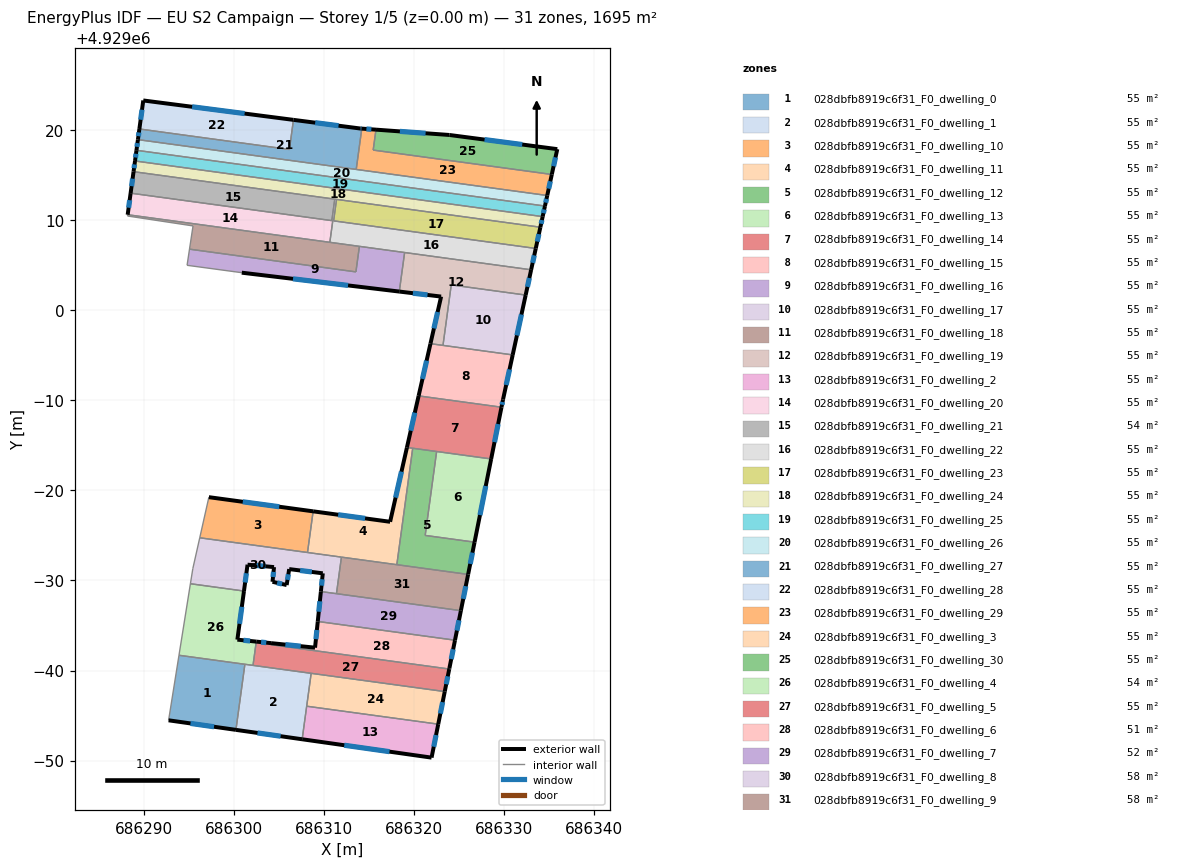
=== STOREY PLAN SPEC (per zone: floor XY polygon, exterior-wall plan segments, windows/doors) ===
zone 1: 028dbfb8919c6f31_F0_dwelling_0  (54.7 m²)
  floor: (686301.21, 4928960.69) (686300.22, 4928953.41) (686292.75, 4928954.47) (686293.90, 4928961.69)
  exterior wall: (686292.75, 4928954.47) – (686300.22, 4928953.41)  [7.5 m]
    window: (686295.18, 4928954.13) – (686297.79, 4928953.76)  [2.8 m²]
  interior walls: 3
zone 2: 028dbfb8919c6f31_F0_dwelling_1  (54.7 m²)
  floor: (686308.57, 4928959.69) (686307.57, 4928952.37) (686300.22, 4928953.41) (686301.21, 4928960.69)
  exterior wall: (686300.22, 4928953.41) – (686307.57, 4928952.37)  [7.4 m]
    window: (686302.61, 4928953.07) – (686305.18, 4928952.71)  [2.7 m²]
  interior walls: 5
zone 3: 028dbfb8919c6f31_F0_dwelling_10  (54.7 m²)
  floor: (686308.79, 4928977.66) (686308.16, 4928973.09) (686296.21, 4928974.73) (686297.22, 4928979.23)
  exterior wall: (686308.79, 4928977.66) – (686297.22, 4928979.23)  [11.7 m]
    window: (686305.03, 4928978.17) – (686300.98, 4928978.72)  [4.3 m²]
  interior walls: 3
zone 4: 028dbfb8919c6f31_F0_dwelling_11  (54.7 m²)
  floor: (686319.84, 4928984.66) (686318.07, 4928971.74) (686308.16, 4928973.09) (686308.79, 4928977.66) (686317.33, 4928976.50) (686319.20, 4928984.75)
  exterior wall: (686317.33, 4928976.50) – (686308.79, 4928977.66)  [8.6 m]
    window: (686314.55, 4928976.88) – (686311.57, 4928977.29)  [3.2 m²]
  exterior wall: (686319.20, 4928984.75) – (686317.33, 4928976.50)  [8.5 m]
    window: (686318.59, 4928982.07) – (686317.94, 4928979.19)  [3.1 m²]
  interior walls: 5
zone 5: 028dbfb8919c6f31_F0_dwelling_12  (54.7 m²)
  floor: (686322.49, 4928984.30) (686321.22, 4928974.99) (686326.70, 4928974.24) (686325.99, 4928970.66) (686318.07, 4928971.74) (686319.84, 4928984.66)
  exterior wall: (686325.99, 4928970.66) – (686326.70, 4928974.24)  [3.7 m]
    window: (686326.22, 4928971.83) – (686326.47, 4928973.08)  [1.3 m²]
  interior walls: 5
zone 6: 028dbfb8919c6f31_F0_dwelling_13  (54.7 m²)
  floor: (686328.54, 4928983.47) (686326.70, 4928974.24) (686321.22, 4928974.99) (686322.49, 4928984.30)
  exterior wall: (686326.70, 4928974.24) – (686328.54, 4928983.47)  [9.4 m]
    window: (686327.30, 4928977.25) – (686327.94, 4928980.47)  [3.5 m²]
  interior walls: 3
zone 7: 028dbfb8919c6f31_F0_dwelling_14  (54.7 m²)
  floor: (686329.69, 4928989.22) (686328.54, 4928983.47) (686319.20, 4928984.75) (686320.49, 4928990.47)
  exterior wall: (686328.54, 4928983.47) – (686329.69, 4928989.22)  [5.9 m]
    window: (686328.91, 4928985.34) – (686329.32, 4928987.35)  [2.1 m²]
  exterior wall: (686320.49, 4928990.47) – (686319.20, 4928984.75)  [5.9 m]
    window: (686320.07, 4928988.61) – (686319.62, 4928986.61)  [2.2 m²]
  interior walls: 4
zone 8: 028dbfb8919c6f31_F0_dwelling_15  (54.7 m²)
  floor: (686330.93, 4928995.02) (686329.86, 4928990.07) (686329.69, 4928989.22) (686320.49, 4928990.47) (686321.81, 4928996.27)
  exterior wall: (686321.81, 4928996.27) – (686320.49, 4928990.47)  [5.9 m]
    window: (686321.38, 4928994.38) – (686320.92, 4928992.36)  [2.2 m²]
  exterior wall: (686329.86, 4928990.07) – (686330.93, 4928995.02)  [5.1 m]
    window: (686330.21, 4928991.68) – (686330.58, 4928993.41)  [1.9 m²]
  exterior wall: (686329.69, 4928989.22) – (686329.86, 4928990.07)  [0.9 m]
    window: (686329.74, 4928989.50) – (686329.80, 4928989.79)  [0.3 m²]
  interior walls: 3
zone 9: 028dbfb8919c6f31_F0_dwelling_16  (54.7 m²)
  floor: (686318.94, 4929006.38) (686318.35, 4929002.05) (686300.87, 4929004.14) (686294.80, 4929004.96) (686295.07, 4929006.75) (686313.54, 4929004.23) (686313.92, 4929007.07)
  exterior wall: (686300.87, 4929004.14) – (686318.35, 4929002.05)  [17.6 m]
    window: (686306.55, 4929003.46) – (686312.66, 4929002.73)  [6.5 m²]
  interior walls: 6
zone 10: 028dbfb8919c6f31_F0_dwelling_17  (54.7 m²)
  floor: (686332.37, 4929001.66) (686330.93, 4928995.02) (686323.20, 4928996.08) (686324.11, 4929002.79)
  exterior wall: (686330.93, 4928995.02) – (686332.37, 4929001.66)  [6.8 m]
    window: (686331.40, 4928997.18) – (686331.90, 4928999.50)  [2.5 m²]
  interior walls: 3
zone 11: 028dbfb8919c6f31_F0_dwelling_18  (54.7 m²)
  floor: (686313.92, 4929007.07) (686313.54, 4929004.23) (686295.07, 4929006.75) (686295.46, 4929009.33) (686288.19, 4929010.43) (686288.21, 4929010.58)
  interior walls: 9
zone 12: 028dbfb8919c6f31_F0_dwelling_19  (54.7 m²)
  floor: (686332.98, 4929004.46) (686332.37, 4929001.66) (686324.11, 4929002.79) (686323.20, 4928996.08) (686321.81, 4928996.27) (686322.99, 4929001.47) (686322.99, 4929001.49) (686318.35, 4929002.05) (686318.94, 4929006.38)
  exterior wall: (686322.99, 4929001.47) – (686321.81, 4928996.27)  [5.3 m]
    window: (686322.60, 4928999.78) – (686322.19, 4928997.96)  [2.0 m²]
  exterior wall: (686322.99, 4929001.49) – (686322.99, 4929001.47)  [0.0 m]
  exterior wall: (686318.35, 4929002.05) – (686322.99, 4929001.49)  [4.7 m]
    window: (686319.86, 4929001.87) – (686321.48, 4929001.67)  [1.7 m²]
  exterior wall: (686332.37, 4929001.66) – (686332.98, 4929004.46)  [2.9 m]
    window: (686332.57, 4929002.57) – (686332.78, 4929003.55)  [1.1 m²]
  interior walls: 5
zone 13: 028dbfb8919c6f31_F0_dwelling_2  (54.7 m²)
  floor: (686322.67, 4928954.05) (686321.93, 4928950.33) (686307.57, 4928952.37) (686308.07, 4928956.04)
  exterior wall: (686307.57, 4928952.37) – (686321.93, 4928950.33)  [14.5 m]
    window: (686312.24, 4928951.71) – (686317.26, 4928951.00)  [5.3 m²]
  exterior wall: (686321.93, 4928950.33) – (686322.67, 4928954.05)  [3.8 m]
    window: (686322.17, 4928951.54) – (686322.43, 4928952.84)  [1.4 m²]
  interior walls: 2
zone 14: 028dbfb8919c6f31_F0_dwelling_20  (54.7 m²)
  floor: (686310.97, 4929009.91) (686310.64, 4929007.51) (686288.21, 4929010.58) (686288.54, 4929012.97)
  exterior wall: (686288.54, 4929012.97) – (686288.21, 4929010.58)  [2.4 m]
    window: (686288.43, 4929012.19) – (686288.32, 4929011.35)  [0.9 m²]
  interior walls: 4
zone 15: 028dbfb8919c6f31_F0_dwelling_21  (54.2 m²)
  floor: (686311.19, 4929012.30) (686310.86, 4929009.92) (686288.54, 4929012.97) (686288.86, 4929015.35)
  exterior wall: (686288.86, 4929015.35) – (686288.54, 4929012.97)  [2.4 m]
    window: (686288.76, 4929014.58) – (686288.64, 4929013.74)  [0.9 m²]
  interior walls: 3
zone 16: 028dbfb8919c6f31_F0_dwelling_22  (55.2 m²)
  floor: (686333.49, 4929006.83) (686332.98, 4929004.46) (686310.79, 4929007.49) (686310.69, 4929007.51) (686310.64, 4929007.51) (686310.97, 4929009.91) (686310.86, 4929009.92) (686311.19, 4929012.30) (686311.34, 4929012.28) (686311.39, 4929012.28) (686311.06, 4929009.89) (686311.11, 4929009.89)
  exterior wall: (686332.98, 4929004.46) – (686333.49, 4929006.83)  [2.4 m]
    window: (686333.14, 4929005.23) – (686333.32, 4929006.06)  [0.9 m²]
  interior walls: 14
zone 17: 028dbfb8919c6f31_F0_dwelling_23  (54.7 m²)
  floor: (686334.00, 4929009.19) (686333.49, 4929006.83) (686311.06, 4929009.89) (686311.39, 4929012.28)
  exterior wall: (686333.49, 4929006.83) – (686334.00, 4929009.19)  [2.4 m]
    window: (686333.66, 4929007.60) – (686333.84, 4929008.42)  [0.9 m²]
  interior walls: 4
zone 18: 028dbfb8919c6f31_F0_dwelling_24  (54.7 m²)
  floor: (686334.26, 4929010.37) (686334.00, 4929009.19) (686311.39, 4929012.28) (686311.36, 4929012.28) (686311.34, 4929012.28) (686288.86, 4929015.35) (686289.02, 4929016.54)
  exterior wall: (686289.02, 4929016.54) – (686288.86, 4929015.35)  [1.2 m]
    window: (686288.97, 4929016.15) – (686288.91, 4929015.74)  [0.4 m²]
  exterior wall: (686334.00, 4929009.19) – (686334.26, 4929010.37)  [1.2 m]
    window: (686334.08, 4929009.57) – (686334.17, 4929009.98)  [0.4 m²]
  interior walls: 6
zone 19: 028dbfb8919c6f31_F0_dwelling_25  (54.7 m²)
  floor: (686334.51, 4929011.54) (686334.26, 4929010.37) (686289.02, 4929016.54) (686289.19, 4929017.72)
  exterior wall: (686289.19, 4929017.72) – (686289.02, 4929016.54)  [1.2 m]
    window: (686289.13, 4929017.34) – (686289.08, 4929016.92)  [0.4 m²]
  exterior wall: (686334.26, 4929010.37) – (686334.51, 4929011.54)  [1.2 m]
    window: (686334.34, 4929010.75) – (686334.43, 4929011.16)  [0.4 m²]
  interior walls: 2
zone 20: 028dbfb8919c6f31_F0_dwelling_26  (54.7 m²)
  floor: (686334.77, 4929012.71) (686334.51, 4929011.54) (686289.19, 4929017.72) (686289.35, 4929018.91)
  exterior wall: (686289.35, 4929018.91) – (686289.19, 4929017.72)  [1.2 m]
    window: (686289.29, 4929018.52) – (686289.24, 4929018.11)  [0.4 m²]
  exterior wall: (686334.51, 4929011.54) – (686334.77, 4929012.71)  [1.2 m]
    window: (686334.59, 4929011.92) – (686334.68, 4929012.33)  [0.4 m²]
  interior walls: 3
zone 21: 028dbfb8919c6f31_F0_dwelling_27  (54.7 m²)
  floor: (686314.19, 4929020.13) (686313.57, 4929015.60) (686289.35, 4929018.91) (686289.51, 4929020.09) (686306.16, 4929017.82) (686306.60, 4929021.10) (686314.02, 4929020.14)
  exterior wall: (686314.02, 4929020.14) – (686306.60, 4929021.10)  [7.5 m]
    window: (686311.61, 4929020.45) – (686309.02, 4929020.79)  [2.7 m²]
  exterior wall: (686314.19, 4929020.13) – (686314.02, 4929020.14)  [0.2 m]
    window: (686314.13, 4929020.13) – (686314.07, 4929020.14)  [0.1 m²]
  exterior wall: (686289.51, 4929020.09) – (686289.35, 4929018.91)  [1.2 m]
    window: (686289.46, 4929019.70) – (686289.40, 4929019.29)  [0.4 m²]
  interior walls: 4
zone 22: 028dbfb8919c6f31_F0_dwelling_28  (54.7 m²)
  floor: (686306.60, 4929021.10) (686306.16, 4929017.82) (686289.51, 4929020.09) (686289.94, 4929023.25)
  exterior wall: (686306.60, 4929021.10) – (686289.94, 4929023.25)  [16.8 m]
    window: (686301.18, 4929021.80) – (686295.36, 4929022.55)  [6.2 m²]
  exterior wall: (686289.94, 4929023.25) – (686289.51, 4929020.09)  [3.2 m]
    window: (686289.80, 4929022.22) – (686289.65, 4929021.12)  [1.2 m²]
  interior walls: 2
zone 23: 028dbfb8919c6f31_F0_dwelling_29  (54.7 m²)
  floor: (686335.27, 4929015.04) (686334.77, 4929012.71) (686313.57, 4929015.60) (686314.19, 4929020.13) (686315.76, 4929020.01) (686315.45, 4929017.75)
  exterior wall: (686315.76, 4929020.01) – (686314.19, 4929020.13)  [1.6 m]
    window: (686315.25, 4929020.05) – (686314.70, 4929020.09)  [0.6 m²]
  exterior wall: (686334.77, 4929012.71) – (686335.27, 4929015.04)  [2.4 m]
    window: (686334.93, 4929013.47) – (686335.11, 4929014.28)  [0.9 m²]
  interior walls: 4
zone 24: 028dbfb8919c6f31_F0_dwelling_3  (54.7 m²)
  floor: (686323.39, 4928957.67) (686322.67, 4928954.05) (686308.07, 4928956.04) (686308.57, 4928959.69)
  exterior wall: (686322.67, 4928954.05) – (686323.39, 4928957.67)  [3.7 m]
    window: (686322.90, 4928955.22) – (686323.16, 4928956.49)  [1.4 m²]
  interior walls: 3
zone 25: 028dbfb8919c6f31_F0_dwelling_30  (54.7 m²)
  floor: (686335.88, 4929017.85) (686335.27, 4929015.04) (686315.45, 4929017.75) (686315.76, 4929020.01) (686323.92, 4929019.42)
  exterior wall: (686335.27, 4929015.04) – (686335.88, 4929017.85)  [2.9 m]
    window: (686335.47, 4929015.96) – (686335.68, 4929016.94)  [1.1 m²]
  exterior wall: (686323.92, 4929019.42) – (686315.76, 4929020.01)  [8.2 m]
    window: (686321.27, 4929019.61) – (686318.41, 4929019.82)  [3.0 m²]
  exterior wall: (686335.88, 4929017.85) – (686323.92, 4929019.42)  [12.1 m]
    window: (686331.99, 4929018.36) – (686327.81, 4929018.91)  [4.4 m²]
  interior walls: 2
zone 26: 028dbfb8919c6f31_F0_dwelling_4  (54.5 m²)
  floor: (686301.11, 4928968.82) (686300.38, 4928963.42) (686302.48, 4928963.21) (686302.12, 4928960.57) (686293.90, 4928961.69) (686295.17, 4928969.63)
  exterior wall: (686300.38, 4928963.42) – (686301.11, 4928968.82)  [5.4 m]
    window: (686300.62, 4928965.18) – (686300.87, 4928967.06)  [2.0 m²]
  exterior wall: (686302.48, 4928963.21) – (686300.38, 4928963.42)  [2.1 m]
    window: (686301.80, 4928963.28) – (686301.06, 4928963.35)  [0.8 m²]
  interior walls: 5
zone 27: 028dbfb8919c6f31_F0_dwelling_5  (55.1 m²)
  floor: (686323.89, 4928960.16) (686323.39, 4928957.67) (686302.12, 4928960.57) (686302.48, 4928963.21) (686304.12, 4928963.04) (686304.10, 4928962.87)
  exterior wall: (686304.12, 4928963.04) – (686302.48, 4928963.21)  [1.7 m]
    window: (686303.59, 4928963.09) – (686303.01, 4928963.15)  [0.6 m²]
  exterior wall: (686323.39, 4928957.67) – (686323.89, 4928960.16)  [2.5 m]
    window: (686323.55, 4928958.48) – (686323.73, 4928959.35)  [0.9 m²]
  interior walls: 6
zone 28: 028dbfb8919c6f31_F0_dwelling_6  (50.8 m²)
  floor: (686324.53, 4928963.36) (686323.91, 4928960.26) (686323.89, 4928960.16) (686304.10, 4928962.87) (686304.11, 4928962.96) (686304.12, 4928963.04) (686309.00, 4928962.53) (686309.30, 4928965.44)
  exterior wall: (686309.00, 4928962.53) – (686304.12, 4928963.04)  [4.9 m]
    window: (686307.41, 4928962.70) – (686305.71, 4928962.87)  [1.8 m²]
  exterior wall: (686309.30, 4928965.44) – (686309.00, 4928962.53)  [2.9 m]
    window: (686309.20, 4928964.50) – (686309.10, 4928963.48)  [1.1 m²]
  exterior wall: (686323.91, 4928960.26) – (686324.53, 4928963.36)  [3.2 m]
    window: (686324.11, 4928961.27) – (686324.33, 4928962.36)  [1.2 m²]
  exterior wall: (686323.89, 4928960.16) – (686323.91, 4928960.26)  [0.1 m]
  interior walls: 4
zone 29: 028dbfb8919c6f31_F0_dwelling_7  (51.8 m²)
  floor: (686325.18, 4928966.64) (686324.53, 4928963.36) (686309.30, 4928965.44) (686309.65, 4928968.76)
  exterior wall: (686324.53, 4928963.36) – (686325.18, 4928966.64)  [3.3 m]
    window: (686324.74, 4928964.43) – (686324.97, 4928965.58)  [1.2 m²]
  exterior wall: (686309.65, 4928968.76) – (686309.30, 4928965.44)  [3.3 m]
    window: (686309.54, 4928967.68) – (686309.41, 4928966.52)  [1.2 m²]
  interior walls: 3
zone 30: 028dbfb8919c6f31_F0_dwelling_8  (58.4 m²)
  floor: (686311.93, 4928972.58) (686311.38, 4928968.53) (686309.65, 4928968.76) (686309.86, 4928970.78) (686306.13, 4928971.25) (686305.85, 4928969.48) (686304.28, 4928969.84) (686304.45, 4928971.47) (686301.51, 4928971.74) (686301.11, 4928968.82) (686295.17, 4928969.63) (686295.44, 4928971.31) (686296.21, 4928974.73)
  exterior wall: (686309.86, 4928970.78) – (686309.65, 4928968.76)  [2.0 m]
    window: (686309.79, 4928970.13) – (686309.72, 4928969.42)  [0.7 m²]
  exterior wall: (686306.13, 4928971.25) – (686309.86, 4928970.78)  [3.8 m]
    window: (686307.34, 4928971.10) – (686308.65, 4928970.94)  [1.4 m²]
  exterior wall: (686305.85, 4928969.48) – (686306.13, 4928971.25)  [1.8 m]
    window: (686305.94, 4928970.06) – (686306.04, 4928970.68)  [0.7 m²]
  exterior wall: (686304.28, 4928969.84) – (686305.85, 4928969.48)  [1.6 m]
    window: (686304.79, 4928969.73) – (686305.34, 4928969.60)  [0.6 m²]
  exterior wall: (686304.45, 4928971.47) – (686304.28, 4928969.84)  [1.6 m]
    window: (686304.39, 4928970.94) – (686304.34, 4928970.37)  [0.6 m²]
  exterior wall: (686301.51, 4928971.74) – (686304.45, 4928971.47)  [3.0 m]
    window: (686302.47, 4928971.66) – (686303.49, 4928971.56)  [1.1 m²]
  exterior wall: (686301.11, 4928968.82) – (686301.51, 4928971.74)  [3.0 m]
    window: (686301.24, 4928969.77) – (686301.38, 4928970.79)  [1.1 m²]
  interior walls: 7
zone 31: 028dbfb8919c6f31_F0_dwelling_9  (57.6 m²)
  floor: (686325.99, 4928970.66) (686325.18, 4928966.64) (686311.38, 4928968.53) (686311.93, 4928972.58)
  exterior wall: (686325.18, 4928966.64) – (686325.99, 4928970.66)  [4.1 m]
    window: (686325.44, 4928967.95) – (686325.72, 4928969.36)  [1.5 m²]
  interior walls: 4

=== DERIVED (storey summary) ===
Building: EU S2 Campaign
Storey: 1 of 5  (floor level z = 0.00 m)
Storey gross floor area: 1695.0 m²
Zones on this storey: 31
  - 028dbfb8919c6f31_F0_dwelling_0: floor 54.7 m²; exterior wall 7.5 m (22.6 m²); 1 window(s) 2.8 m²; WWR 12.2%
  - 028dbfb8919c6f31_F0_dwelling_1: floor 54.7 m²; exterior wall 7.4 m (22.3 m²); 1 window(s) 2.7 m²; WWR 12.2%
  - 028dbfb8919c6f31_F0_dwelling_10: floor 54.7 m²; exterior wall 11.7 m (35.0 m²); 1 window(s) 4.3 m²; WWR 12.2%
  - 028dbfb8919c6f31_F0_dwelling_11: floor 54.7 m²; exterior wall 17.1 m (51.2 m²); 2 window(s) 6.3 m²; WWR 12.2%
  - 028dbfb8919c6f31_F0_dwelling_12: floor 54.7 m²; exterior wall 3.7 m (11.0 m²); 1 window(s) 1.3 m²; WWR 12.2%
  - 028dbfb8919c6f31_F0_dwelling_13: floor 54.7 m²; exterior wall 9.4 m (28.2 m²); 1 window(s) 3.5 m²; WWR 12.2%
  - 028dbfb8919c6f31_F0_dwelling_14: floor 54.7 m²; exterior wall 11.7 m (35.2 m²); 2 window(s) 4.3 m²; WWR 12.2%
  - 028dbfb8919c6f31_F0_dwelling_15: floor 54.7 m²; exterior wall 11.9 m (35.6 m²); 3 window(s) 4.4 m²; WWR 12.2%
  - 028dbfb8919c6f31_F0_dwelling_16: floor 54.7 m²; exterior wall 17.6 m (52.8 m²); 1 window(s) 6.5 m²; WWR 12.2%
  - 028dbfb8919c6f31_F0_dwelling_17: floor 54.7 m²; exterior wall 6.8 m (20.4 m²); 1 window(s) 2.5 m²; WWR 12.2%
  - 028dbfb8919c6f31_F0_dwelling_18: floor 54.7 m²
  - 028dbfb8919c6f31_F0_dwelling_19: floor 54.7 m²; exterior wall 12.9 m (38.7 m²); 3 window(s) 4.7 m²; WWR 12.2%
  - 028dbfb8919c6f31_F0_dwelling_2: floor 54.7 m²; exterior wall 18.3 m (54.9 m²); 2 window(s) 6.7 m²; WWR 12.2%
  - 028dbfb8919c6f31_F0_dwelling_20: floor 54.7 m²; exterior wall 2.4 m (7.2 m²); 1 window(s) 0.9 m²; WWR 12.2%
  - 028dbfb8919c6f31_F0_dwelling_21: floor 54.2 m²; exterior wall 2.4 m (7.2 m²); 1 window(s) 0.9 m²; WWR 12.2%
  - 028dbfb8919c6f31_F0_dwelling_22: floor 55.2 m²; exterior wall 2.4 m (7.3 m²); 1 window(s) 0.9 m²; WWR 12.2%
  - 028dbfb8919c6f31_F0_dwelling_23: floor 54.7 m²; exterior wall 2.4 m (7.2 m²); 1 window(s) 0.9 m²; WWR 12.2%
  - 028dbfb8919c6f31_F0_dwelling_24: floor 54.7 m²; exterior wall 2.4 m (7.2 m²); 2 window(s) 0.9 m²; WWR 12.2%
  - 028dbfb8919c6f31_F0_dwelling_25: floor 54.7 m²; exterior wall 2.4 m (7.2 m²); 2 window(s) 0.9 m²; WWR 12.2%
  - 028dbfb8919c6f31_F0_dwelling_26: floor 54.7 m²; exterior wall 2.4 m (7.2 m²); 2 window(s) 0.9 m²; WWR 12.2%
  - 028dbfb8919c6f31_F0_dwelling_27: floor 54.7 m²; exterior wall 8.8 m (26.5 m²); 3 window(s) 3.2 m²; WWR 12.2%
  - 028dbfb8919c6f31_F0_dwelling_28: floor 54.7 m²; exterior wall 20.0 m (60.0 m²); 2 window(s) 7.3 m²; WWR 12.2%
  - 028dbfb8919c6f31_F0_dwelling_29: floor 54.7 m²; exterior wall 4.0 m (11.9 m²); 2 window(s) 1.5 m²; WWR 12.2%
  - 028dbfb8919c6f31_F0_dwelling_3: floor 54.7 m²; exterior wall 3.7 m (11.1 m²); 1 window(s) 1.4 m²; WWR 12.2%
  - 028dbfb8919c6f31_F0_dwelling_30: floor 54.7 m²; exterior wall 23.1 m (69.4 m²); 3 window(s) 8.5 m²; WWR 12.2%
  - 028dbfb8919c6f31_F0_dwelling_4: floor 54.5 m²; exterior wall 7.6 m (22.7 m²); 2 window(s) 2.8 m²; WWR 12.2%
  - 028dbfb8919c6f31_F0_dwelling_5: floor 55.1 m²; exterior wall 4.2 m (12.6 m²); 2 window(s) 1.5 m²; WWR 12.2%
  - 028dbfb8919c6f31_F0_dwelling_6: floor 50.8 m²; exterior wall 11.1 m (33.3 m²); 3 window(s) 4.0 m²; WWR 12.1%
  - 028dbfb8919c6f31_F0_dwelling_7: floor 51.8 m²; exterior wall 6.7 m (20.0 m²); 2 window(s) 2.4 m²; WWR 12.2%
  - 028dbfb8919c6f31_F0_dwelling_8: floor 58.4 m²; exterior wall 16.7 m (50.2 m²); 7 window(s) 6.1 m²; WWR 12.2%
  - 028dbfb8919c6f31_F0_dwelling_9: floor 57.6 m²; exterior wall 4.1 m (12.3 m²); 1 window(s) 1.5 m²; WWR 12.2%
Zone adjacency (shared interzone walls):
  - 028dbfb8919c6f31_F0_dwelling_0 ↔ 028dbfb8919c6f31_F0_dwelling_1
  - 028dbfb8919c6f31_F0_dwelling_0 ↔ 028dbfb8919c6f31_F0_dwelling_4
  - 028dbfb8919c6f31_F0_dwelling_1 ↔ 028dbfb8919c6f31_F0_dwelling_2
  - 028dbfb8919c6f31_F0_dwelling_1 ↔ 028dbfb8919c6f31_F0_dwelling_3
  - 028dbfb8919c6f31_F0_dwelling_1 ↔ 028dbfb8919c6f31_F0_dwelling_4
  - 028dbfb8919c6f31_F0_dwelling_1 ↔ 028dbfb8919c6f31_F0_dwelling_5
  - 028dbfb8919c6f31_F0_dwelling_10 ↔ 028dbfb8919c6f31_F0_dwelling_11
  - 028dbfb8919c6f31_F0_dwelling_10 ↔ 028dbfb8919c6f31_F0_dwelling_8
  - 028dbfb8919c6f31_F0_dwelling_11 ↔ 028dbfb8919c6f31_F0_dwelling_12
  - 028dbfb8919c6f31_F0_dwelling_11 ↔ 028dbfb8919c6f31_F0_dwelling_14
  - 028dbfb8919c6f31_F0_dwelling_11 ↔ 028dbfb8919c6f31_F0_dwelling_8
  - 028dbfb8919c6f31_F0_dwelling_11 ↔ 028dbfb8919c6f31_F0_dwelling_9
  - 028dbfb8919c6f31_F0_dwelling_12 ↔ 028dbfb8919c6f31_F0_dwelling_13
  - 028dbfb8919c6f31_F0_dwelling_12 ↔ 028dbfb8919c6f31_F0_dwelling_14
  - 028dbfb8919c6f31_F0_dwelling_12 ↔ 028dbfb8919c6f31_F0_dwelling_9
  - 028dbfb8919c6f31_F0_dwelling_13 ↔ 028dbfb8919c6f31_F0_dwelling_14
  - 028dbfb8919c6f31_F0_dwelling_14 ↔ 028dbfb8919c6f31_F0_dwelling_15
  - 028dbfb8919c6f31_F0_dwelling_15 ↔ 028dbfb8919c6f31_F0_dwelling_17
  - 028dbfb8919c6f31_F0_dwelling_15 ↔ 028dbfb8919c6f31_F0_dwelling_19
  - 028dbfb8919c6f31_F0_dwelling_16 ↔ 028dbfb8919c6f31_F0_dwelling_18
  - 028dbfb8919c6f31_F0_dwelling_16 ↔ 028dbfb8919c6f31_F0_dwelling_19
  - 028dbfb8919c6f31_F0_dwelling_16 ↔ 028dbfb8919c6f31_F0_dwelling_22
  - 028dbfb8919c6f31_F0_dwelling_17 ↔ 028dbfb8919c6f31_F0_dwelling_19
  - 028dbfb8919c6f31_F0_dwelling_18 ↔ 028dbfb8919c6f31_F0_dwelling_20
  - 028dbfb8919c6f31_F0_dwelling_18 ↔ 028dbfb8919c6f31_F0_dwelling_22
  - 028dbfb8919c6f31_F0_dwelling_19 ↔ 028dbfb8919c6f31_F0_dwelling_22
  - 028dbfb8919c6f31_F0_dwelling_2 ↔ 028dbfb8919c6f31_F0_dwelling_3
  - 028dbfb8919c6f31_F0_dwelling_20 ↔ 028dbfb8919c6f31_F0_dwelling_21
  - 028dbfb8919c6f31_F0_dwelling_20 ↔ 028dbfb8919c6f31_F0_dwelling_22
  - 028dbfb8919c6f31_F0_dwelling_21 ↔ 028dbfb8919c6f31_F0_dwelling_22
  - 028dbfb8919c6f31_F0_dwelling_21 ↔ 028dbfb8919c6f31_F0_dwelling_24
  - 028dbfb8919c6f31_F0_dwelling_22 ↔ 028dbfb8919c6f31_F0_dwelling_23
  - 028dbfb8919c6f31_F0_dwelling_22 ↔ 028dbfb8919c6f31_F0_dwelling_24
  - 028dbfb8919c6f31_F0_dwelling_23 ↔ 028dbfb8919c6f31_F0_dwelling_24
  - 028dbfb8919c6f31_F0_dwelling_24 ↔ 028dbfb8919c6f31_F0_dwelling_25
  - 028dbfb8919c6f31_F0_dwelling_25 ↔ 028dbfb8919c6f31_F0_dwelling_26
  - 028dbfb8919c6f31_F0_dwelling_26 ↔ 028dbfb8919c6f31_F0_dwelling_27
  - 028dbfb8919c6f31_F0_dwelling_26 ↔ 028dbfb8919c6f31_F0_dwelling_29
  - 028dbfb8919c6f31_F0_dwelling_27 ↔ 028dbfb8919c6f31_F0_dwelling_28
  - 028dbfb8919c6f31_F0_dwelling_27 ↔ 028dbfb8919c6f31_F0_dwelling_29
  - 028dbfb8919c6f31_F0_dwelling_29 ↔ 028dbfb8919c6f31_F0_dwelling_30
  - 028dbfb8919c6f31_F0_dwelling_3 ↔ 028dbfb8919c6f31_F0_dwelling_5
  - 028dbfb8919c6f31_F0_dwelling_4 ↔ 028dbfb8919c6f31_F0_dwelling_5
  - 028dbfb8919c6f31_F0_dwelling_4 ↔ 028dbfb8919c6f31_F0_dwelling_8
  - 028dbfb8919c6f31_F0_dwelling_5 ↔ 028dbfb8919c6f31_F0_dwelling_6
  - 028dbfb8919c6f31_F0_dwelling_6 ↔ 028dbfb8919c6f31_F0_dwelling_7
  - 028dbfb8919c6f31_F0_dwelling_7 ↔ 028dbfb8919c6f31_F0_dwelling_8
  - 028dbfb8919c6f31_F0_dwelling_7 ↔ 028dbfb8919c6f31_F0_dwelling_9
  - 028dbfb8919c6f31_F0_dwelling_8 ↔ 028dbfb8919c6f31_F0_dwelling_9